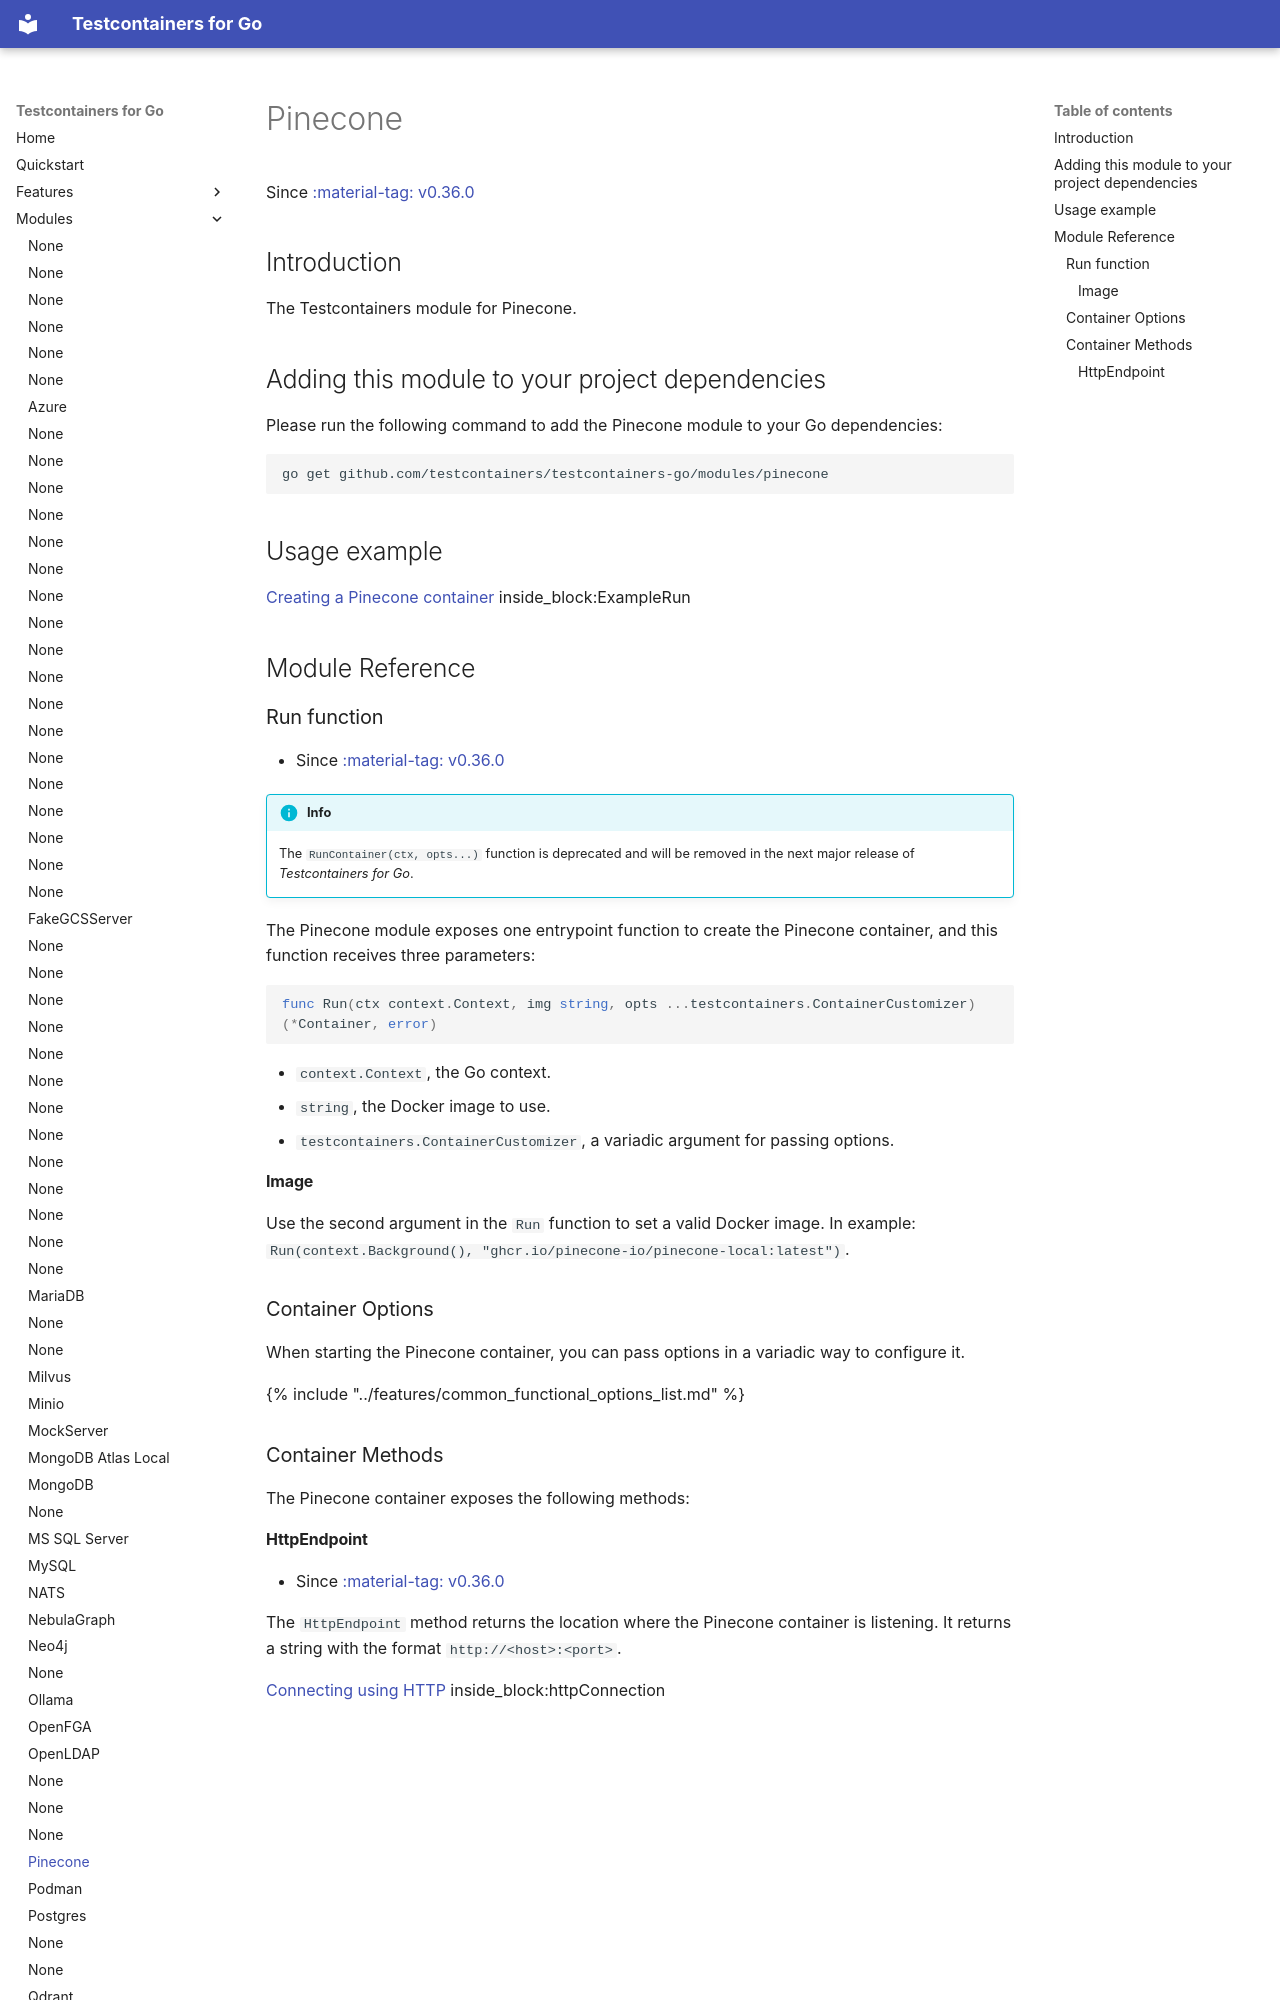

repository: testcontainers/testcontainers-go · page: modules/pinecone/index.html · generator: mkdocs

# Pinecone

Since <a href="https://github.com/testcontainers/testcontainers-go/releases/tag/v0.36.0"><span class="tc-version">:material-tag: v0.36.0</span></a>

## Introduction

The Testcontainers module for Pinecone.

## Adding this module to your project dependencies

Please run the following command to add the Pinecone module to your Go dependencies:

```
go get github.com/testcontainers/testcontainers-go/modules/pinecone
```

## Usage example

<!--codeinclude-->
[Creating a Pinecone container](../../modules/pinecone/examples/examples_test.go) inside_block:ExampleRun
<!--/codeinclude-->

## Module Reference

### Run function

- Since <a href="https://github.com/testcontainers/testcontainers-go/releases/tag/v0.36.0"><span class="tc-version">:material-tag: v0.36.0</span></a>

!!!info
    The `RunContainer(ctx, opts...)` function is deprecated and will be removed in the next major release of _Testcontainers for Go_.

The Pinecone module exposes one entrypoint function to create the Pinecone container, and this function receives three parameters:

```golang
func Run(ctx context.Context, img string, opts ...testcontainers.ContainerCustomizer) (*Container, error)
```

- `context.Context`, the Go context.
- `string`, the Docker image to use.
- `testcontainers.ContainerCustomizer`, a variadic argument for passing options.

#### Image

Use the second argument in the `Run` function to set a valid Docker image.
In example: `Run(context.Background(), "ghcr.io/pinecone-io/pinecone-local:latest")`.
